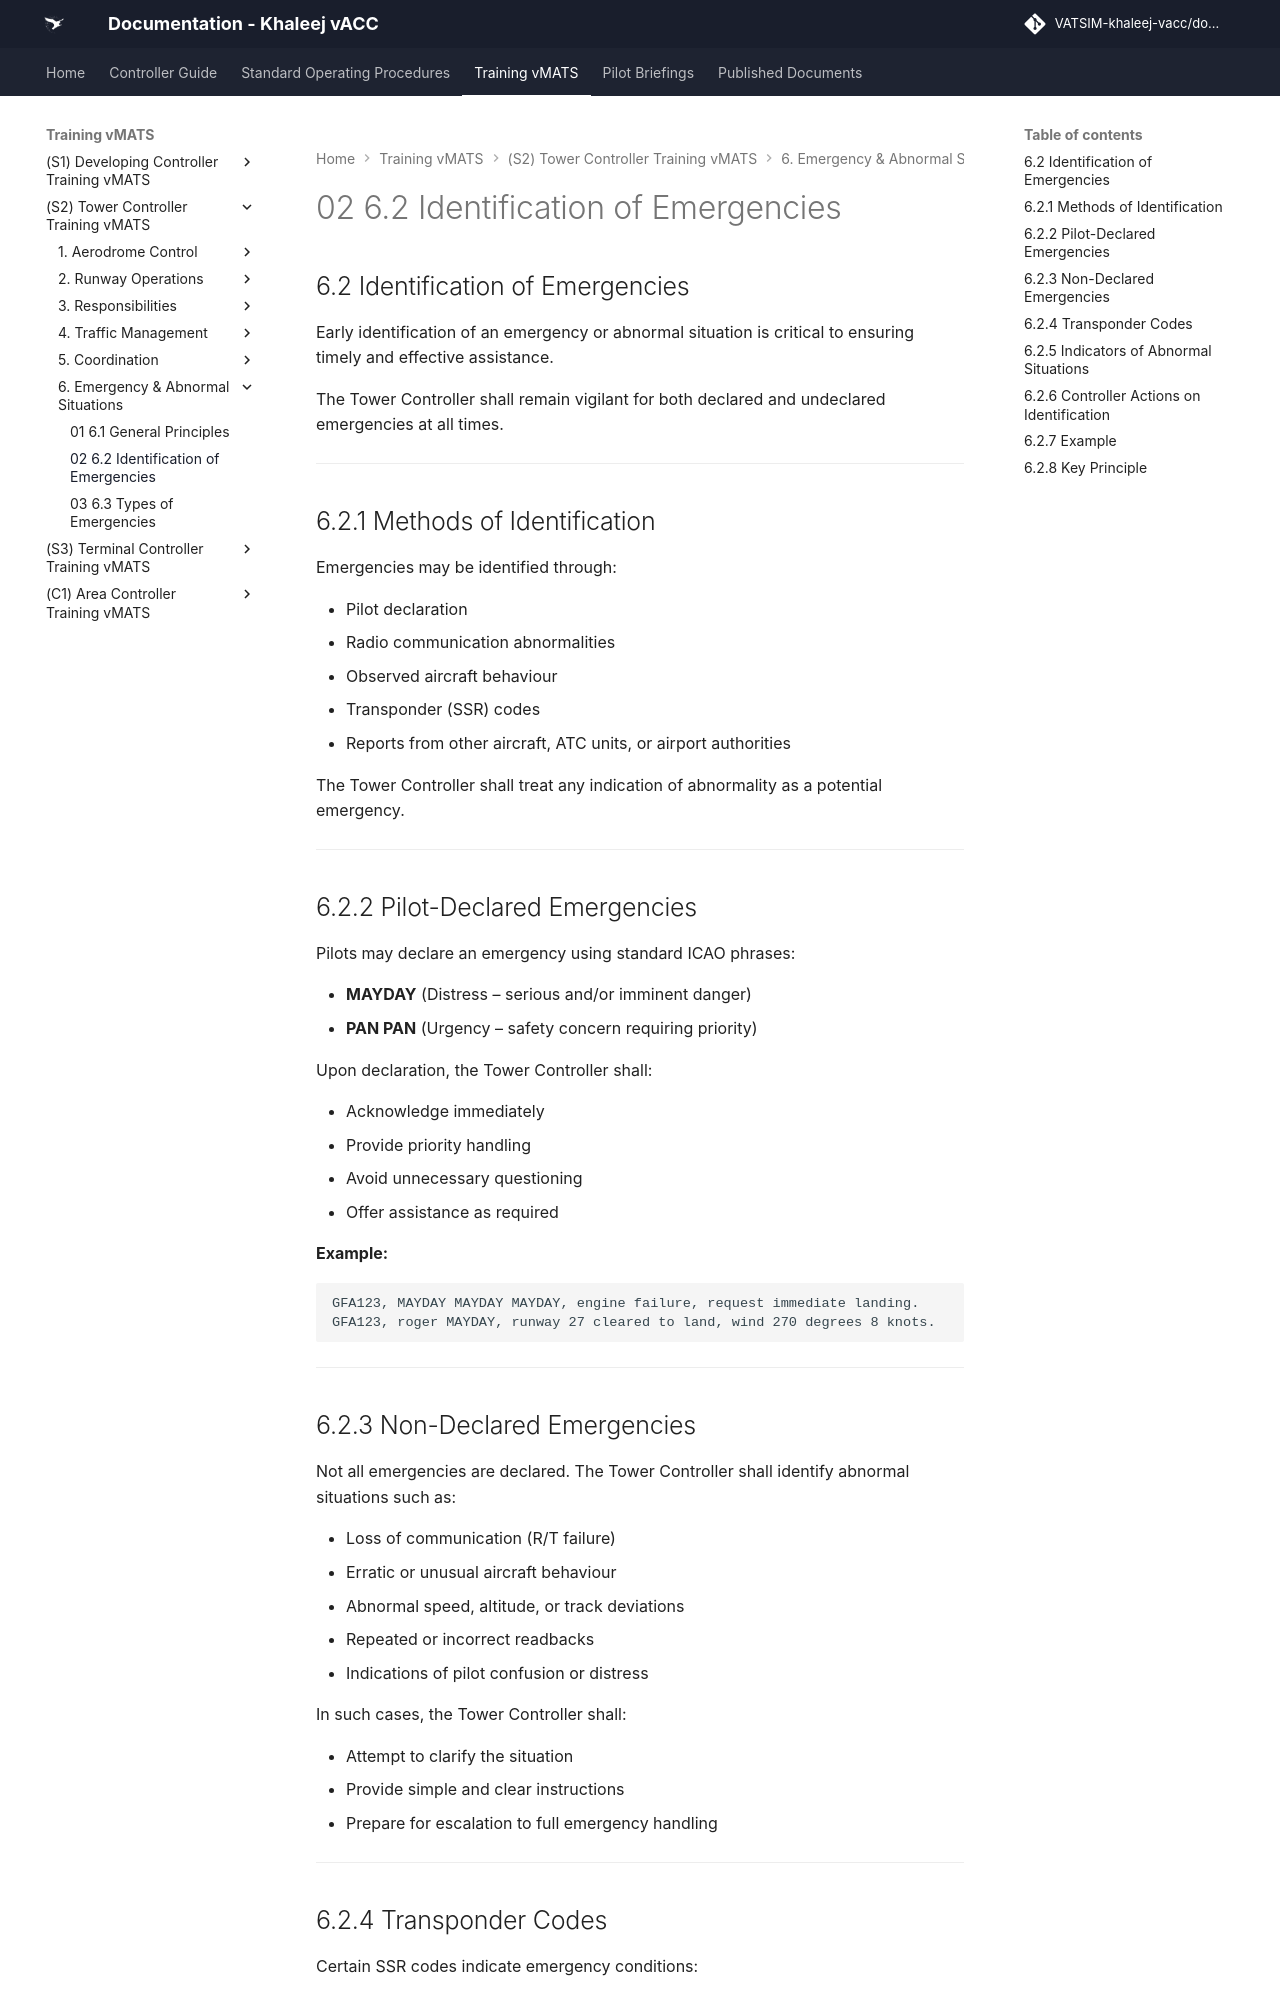

repository: khaleej-vacc/documentation-site · page: Training-vMATS/(S2)-Tower-Controller-Training-vMATS/6. Emergency & Abnormal Situations/02- 6.2 Identification of Emergencies/index.html · generator: mkdocs

## 6.2 Identification of Emergencies

Early identification of an emergency or abnormal situation is critical to ensuring timely and effective assistance.

The Tower Controller shall remain vigilant for both declared and undeclared emergencies at all times.

---

## 6.2.1 Methods of Identification

Emergencies may be identified through:

- Pilot declaration  
- Radio communication abnormalities  
- Observed aircraft behaviour  
- Transponder (SSR) codes  
- Reports from other aircraft, ATC units, or airport authorities  

The Tower Controller shall treat any indication of abnormality as a potential emergency.

---

## 6.2.2 Pilot-Declared Emergencies

Pilots may declare an emergency using standard ICAO phrases:

- **MAYDAY** (Distress – serious and/or imminent danger)  
- **PAN PAN** (Urgency – safety concern requiring priority)  

Upon declaration, the Tower Controller shall:

- Acknowledge immediately  
- Provide priority handling  
- Avoid unnecessary questioning  
- Offer assistance as required  

**Example:**

    GFA123, MAYDAY MAYDAY MAYDAY, engine failure, request immediate landing.  
    GFA123, roger MAYDAY, runway 27 cleared to land, wind 270 degrees 8 knots.

---

## 6.2.3 Non-Declared Emergencies

Not all emergencies are declared. The Tower Controller shall identify abnormal situations such as:

- Loss of communication (R/T failure)  
- Erratic or unusual aircraft behaviour  
- Abnormal speed, altitude, or track deviations  
- Repeated or incorrect readbacks  
- Indications of pilot confusion or distress  

In such cases, the Tower Controller shall:

- Attempt to clarify the situation  
- Provide simple and clear instructions  
- Prepare for escalation to full emergency handling  

---
